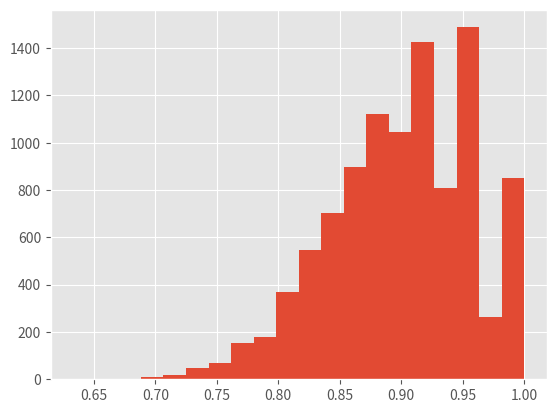

Generate this figure with matplotlib: (Note: this script raises an exception after producing the figure.)
# -*- coding: utf-8 -*-
"""
Created on Fri Mar 18 16:02:52 2016

[redacted]
"""
import numpy as np
import pandas as pd
from scipy.stats import norm
from matplotlib import pyplot,style
style.use('ggplot')
import time

def doEpidemicModel(crisis_data,n_iter):    
    return epidemicModel(crisis_data).optimize(n_iter)

def R0(L):
    r = (np.sum(L,axis=2)-L.diagonal(axis1=1,axis2=2))/L.diagonal(axis1=1,axis2=2)
    return r
    
def precision(variance, n_iter, probability=.95):
    return np.max(variance)*norm.ppf(.5+probability/2)/np.sqrt(n_iter)

class epidemicModel(object):
    
    def __init__(self,I):
        # initialize the class variables
        self.p = np.sum(I[:-1,:] & ~I[1:,:], axis=0) / np.sum(I, axis=0) # number of streak ends / total length of streaks
        self.T,self.N = I.shape
        self.I = np.array(I,dtype=bool)
        self.likelihood = -1e16
        self.current = np.random.uniform(size=(self.N,self.N))  
    
    def optimize(self,n_iter):
        # initialize the optimalization       
        m1 = self.current.copy()
        m2 = np.power(self.current,2)
        # loop n_iter times
        for counter in range(int(n_iter)):
            if not counter % 10000:
                print(counter)
            self.draw_next_MH_sample()
            m1 += self.current
            m2 += np.power(self.current,2)
            
        return np.array([m1/counter, m2/counter-np.power(m1/counter,2)])#np.array([m1/counter, m2/counter-np.power(m1/counter,2)])
           
    def draw_next_MH_sample(self):
        # random proposal, we could choose a more dynamic distribution for efficiency
        proposal = np.random.uniform(0,1,size=(self.N,self.N))
        # the probability of getting better
        p = self.p#proposal.diagonal()
        # all the infection rates
        off_diag = proposal*(1-np.eye(self.N))
        # 1 - prod(1-p_ij) for all i that are sick and therefore can infect j
        q = 1-np.exp(np.dot(self.I[:-1,:],np.log(1-off_diag)))        
        # this biatch calculates the probability per period per node and takes the product
        proposal_likelihood =  self.log_likelihood(p,q)
        
        if proposal_likelihood-self.likelihood > np.log(np.random.uniform()):
            self.current = off_diag+np.eye(self.N)*p
            self.likelihood = proposal_likelihood  
        
    def log_likelihood(self,p,q):
        return np.sum(np.log(np.abs(self.I[:-1,:]*(p - self.I[1:,:]) + ~self.I[:-1,:]*((1-p)*q-self.I[1:,:]))))
    
def test_data(n,t):
     L = np.random.uniform(low=.1, high=.9, size=(n,n))/2
     p = L.diagonal()
     off_diag = L-np.eye(n)*p
     I = np.zeros(shape=(t,n),dtype=bool)
     for i in range(1,t):
         I[i-1,:] = I[i-1,:] | (np.random.uniform(size = (1,n))<.01) # seed random crises
         q = 1-np.exp(np.dot(I[i-1,:],np.log(1-off_diag)))   
         I[i,:] = (I[i-1,:] | ((~I[i-1,:]) & (np.random.uniform(size=n)<q)))&(np.random.uniform(size=n)>p)
     return L,I
          
def test_geom_estimator():
    pyplot.clf()
    I = np.random.uniform(size=(256,10000,8))<np.arange(.1,.9,.1)
    i = np.sum(I[:-1,:,:] & ~I[1:,:,:], axis=0) / np.sum(I, axis=0)
    for idx in range(i.shape[1]):
        pyplot.hist(i[:,idx], normed=True, bins = 20, alpha=.5)
    pyplot.show()
    
# run a test when you source this file
if __name__ == '__main__':
    L,I = test_data(5,200)
    test_geom_estimator()
    L_ , v = doEpidemicModel(I,1e5)
    
    